pico-8 play session: hold → + tap 🅾

[t = 2 s] hold → ~2s, tap 🅾 ~4×
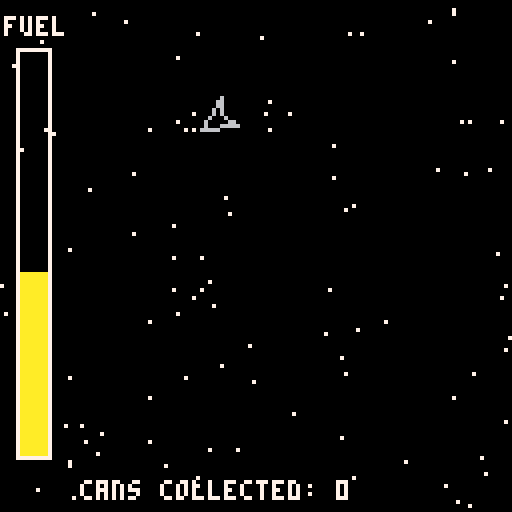
[t = 4 s] hold → ~4s, tap 🅾 ~7×
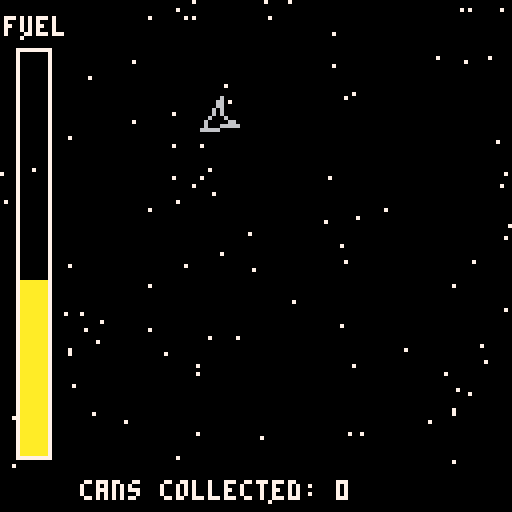

pico-8 cartridge
version 16
__lua__


function _init()
	player:init()
	cam.following=player.phys
	initstars()
	--can:new()
end

function _update60()
	player:update()
	physics:update()
	cam:update()
	
	spawntimer+=1/60
	if spawntimer>=spawnrate then
		can:new()
		spawntimer=0
	end
end

function _draw()
	cls()
	camera(cam.x,cam.y)
	
	--circfill(64,64,16,1)
	
	for s in all(stars) do
		s:draw()
	end
	
	--ground:draw()
	
	player:draw()
	
	for c in all(cans) do
		c:draw()
	end

	--altimeter:draw()
	fuelmeter:draw()
	
	--print("vel: "..player.phys.dy,
	--	cam.x+46,cam.y+120,7)
	print("cans collected: "..player.score,
		cam.x+20,cam.y+120,7)
end
-->8
--objects

spawntimer=0

player = {
	phys=nil,
	verts={
		tip={4,0},
		top={-4,-4},
		mid={-2,0},
		bot={-4,4}
	},
	theta=0,
	dtheta=0,
	maxdtheta=.02,
	maxvel=3,
	accel=.25,
	fuel=49,
	drain=1/16,
	score=0,
	
	init=function(self)
		self.phys=physicsbody:new{
			x=54,y=64,
			--gravity=false,
			mu=.125
		}
	end,
	
	update=function(self)
		--rotation
		if btn(⬅️) and self.fuel>0 then
			self.dtheta+=.01
			self.fuel-=(self.drain/2)
		elseif btn(➡️) and self.fuel>0 then
			self.dtheta-=.01
			self.fuel-=(self.drain/2)
		end
		
		self.dtheta=min(
			abs(self.dtheta),self.maxdtheta)
			*sgn(self.dtheta)
		
		self.theta+=self.dtheta
		self.dtheta=lerp(
			self.dtheta,0,0.1
		)
		
		--movement
		local mov=0
		if btn(⬆️) and self.fuel>0 then
			mov+=self.accel
			self.fuel-=self.drain
		end
		
		local cmag=mag(self.phys.dx,self.phys.dy)
		if cmag>self.maxvel-self.accel then
				mov=self.maxvel-cmag
		end
		
		--rotate
		local dx=mov*cos(self.theta)
		local dy=mov*sin(self.theta)
		
		self.phys.ddx=dx
		self.phys.ddy=dy
		
		//self.phys.ddy+=.02
		
		--self.vel=lerp(self.vel,0,0.1)
		
		for c in all(cans) do
			if overlapping(
				self.phys.x-4,self.phys.y-4,8,8,
				c.phys.x,c.phys.y,4,4
			) then
				self.score+=1
				del(cans,c)
				self.fuel+=rnd(20)
			end
		end
		
		self.fuel-=.0125
		
	end,
	
	draw=function(self)
		local tverts={}
		for k,v in pairs(self.verts) do
			tverts[k]=v
			tverts[k]=rotvert(tverts[k],self.theta)
			tverts[k]=vert2xy(tverts[k],self)
		end
		
		vertline(tverts.tip,tverts.top,6)
		vertline(tverts.top,tverts.mid,6)
		vertline(tverts.mid,tverts.bot,6)
		vertline(tverts.bot,tverts.tip,6)
	end,
	
}

cans={}

can = {
	phys=nil,
	
	new=function(self)
		local o = {}
		setmetatable(o,self)
		self.__index=self
		
		o.phys=physicsbody:new{
			x=player.phys.x-32+flr(rnd(64)),
			y=cam.y+128+flr(rnd(15)),
			dy=player.phys.dy,
			gravity=false
		}
		
		add(cans,o)
		return o
	end,
	
	draw=function(self)
		rectfill(self.phys.x,self.phys.y,
			self.phys.x+4,self.phys.y+4,8)
	end
}

stars = {}

star = {
	x=0,y=0,

	new=function(self,x,y)
		local o = {}
		setmetatable(o,self)
		self.__index=self
		
		o.x=x
		o.y=y
		
		add(stars,o)
		return o
	end,
	
	draw=function(self)
		local x=((self.x+cam.x)%128)+cam.x
		local y=((self.y+cam.y)%128)+cam.y
		pset(x,y,7)
	end
}

function initstars()
	for i=1,100 do
		star:new(
			flr(rnd(128)),flr(rnd(128))
		)
	end
end

ground = {

	draw=function(self)
		rectfill(cam.x,endy,
			cam.x+128,endy+128,4)
	end
}

altimeter={
	draw=function(self)
		print("alt",cam.x+115,cam.y+4,7)
		line(cam.x+120,cam.y+14,
			cam.x+120,cam.y+114,7)
		local my=cam.y+14+128*(player.phys.y/endy)
		line(cam.x+115,my,
			cam.x+125,my,8)
	end
}

fuelmeter={
	draw=function(self)
		print("fuel",cam.x+1,cam.y+4,7)
		rect(cam.x+4,cam.y+12,
			cam.x+12,cam.y+114,7)
			
		local col
		if player.fuel<10 then
			col=8
		elseif player.fuel<25 then
			col=9
		elseif player.fuel<50 then
			col=10
		else
			col=3
		end
		
		rectfill(cam.x+5,cam.y+113-player.fuel,
			cam.x+11,cam.y+113,col)
	end
}


-->8
--physics

physics = {
	bodies = {},
	
	gravity = 0.25,

	update = function(self)
		for b in all(self.bodies) do
			b:update()
		end
	end
}

physicsbody = {
	x=0,y=0,
	dx=0,dy=0,
	ddx=0,ddy=0,
	gravity=true,
	m=1,mu=0.05,
	
	new=function(self,t)
		--inspiration:
		--https://stackoverflow.com/questions/6022519/define-default-values-for-function-arguments
		setmetatable(t,
			{__index={
				x=0,y=0,
				dx=0,dy=0,
				ddx=0,ddy=0,
				gravity=true,
				m=1,mu=0.05,
			}
		})
		
		local o = {}
		setmetatable(o, self)
		self.__index = self
		
		o.x=t[1] or t.x
		o.y=t[2] or t.y
		o.dx=t[3] or t.dx
		o.dy=t[4] or t.dy
		o.ddx=t[5] or t.ddx
		o.ddy=t[6] or t.ddy
		o.gravity=t[7] or t.gravity
		o.m=t[8] or t.m
		o.mu=t[9] or t.mu
		
		add(physics.bodies,o)
		return o	
	end,
	
	update=function(self)
		--gravity
		if self.gravity then
			self:addforce(0,physics.gravity)
			--self.dy+=physics.gravity
		end
		--accelerate
		self.dx+=self.ddx
		self.dy+=self.ddy

		
		--move
		self.x+=self.dx
		self.y+=self.dy
	
		--test=test.."ddy: "..self.ddy.."\n"
		--reset
		self.ddx=0
		self.ddy=0
		--"drag"
		self.dx=lerp(self.dx,0,self.mu)
		self.dy=lerp(self.dy,0,self.mu)
	end,
	
	addforce=function(self,x,y)
		self.ddx+=x*self.m
		self.ddy+=y*self.m
	end
	
}

function lerp(a,b,t)
	return a + (b-a)*t
end

function inversevec(x,y)
	return -x,-y
end

function perpvec(x,y)
	return y,-x
end

function vecbtwn(xi,yi,xf,yf)
	return xf-xi,yf-yi
end

function distance(xi,yi,xf,yf)
	local dx=xf-xi
	local dy=yf-yi
	return sqrt(dx*dx + dy*dy)
end

function distsqr(xi,yi,xf,yf)
	local dx=xf-xi
	local dy=yf-yi
	return dx*dx + dy*dy
end

function mag(dx,dy)
	return distance(0,0,dx,dy)
end

function magsqr(dx,dy)
	return distsqr(0,0,dx,dy)
end

function overlapping(x1,y1,w1,h1,
	x2,y2,w2,h2)
	
	return (
		x1+w1>x2 and
		y1+h1>y2 and
		x2+w2>x1 and
		y2+h2>y1
	)
end
-->8
--rendering

cam={x=0,y=0,stress=0,
	following=nil, followspeed=.15,
	update=function(self)
		
		if self.following~=nil then
			
			--self.x=flr((lerp(self.x,
			--	self.following.x-64,
			--	self.followspeed)))
			self.y=flr((lerp(self.y,
				self.following.y-16,
				self.followspeed)))
		end
		
		if self.stress>0 then
			local r = rnd()
			self.x=cos(r)*self.stress
			self.y=sin(r)*self.stress
			
			self.stress=lerp(self.stress,0,.15)
			if self.stress<.05 then
				self.stress=0
			end
		end
	end
}

function vertline(v1,v2,c)
	line(v1[1],v1[2],v2[1],v2[2],c)
end

function rotvert(v,t)
	local x=v[1]*cos(t)-v[2]*sin(t)
	local y=v[1]*sin(t)+v[2]*cos(t)
	return {x,y}
end

function vert2xy(v,c)
	local x=c.phys.x+v[1]
	local y=c.phys.y+v[2]
	
	return {x,y}
end


-->8
--constants

endy=5000

nummax=32767.0
nummin=-nummax

spawnrate=5
